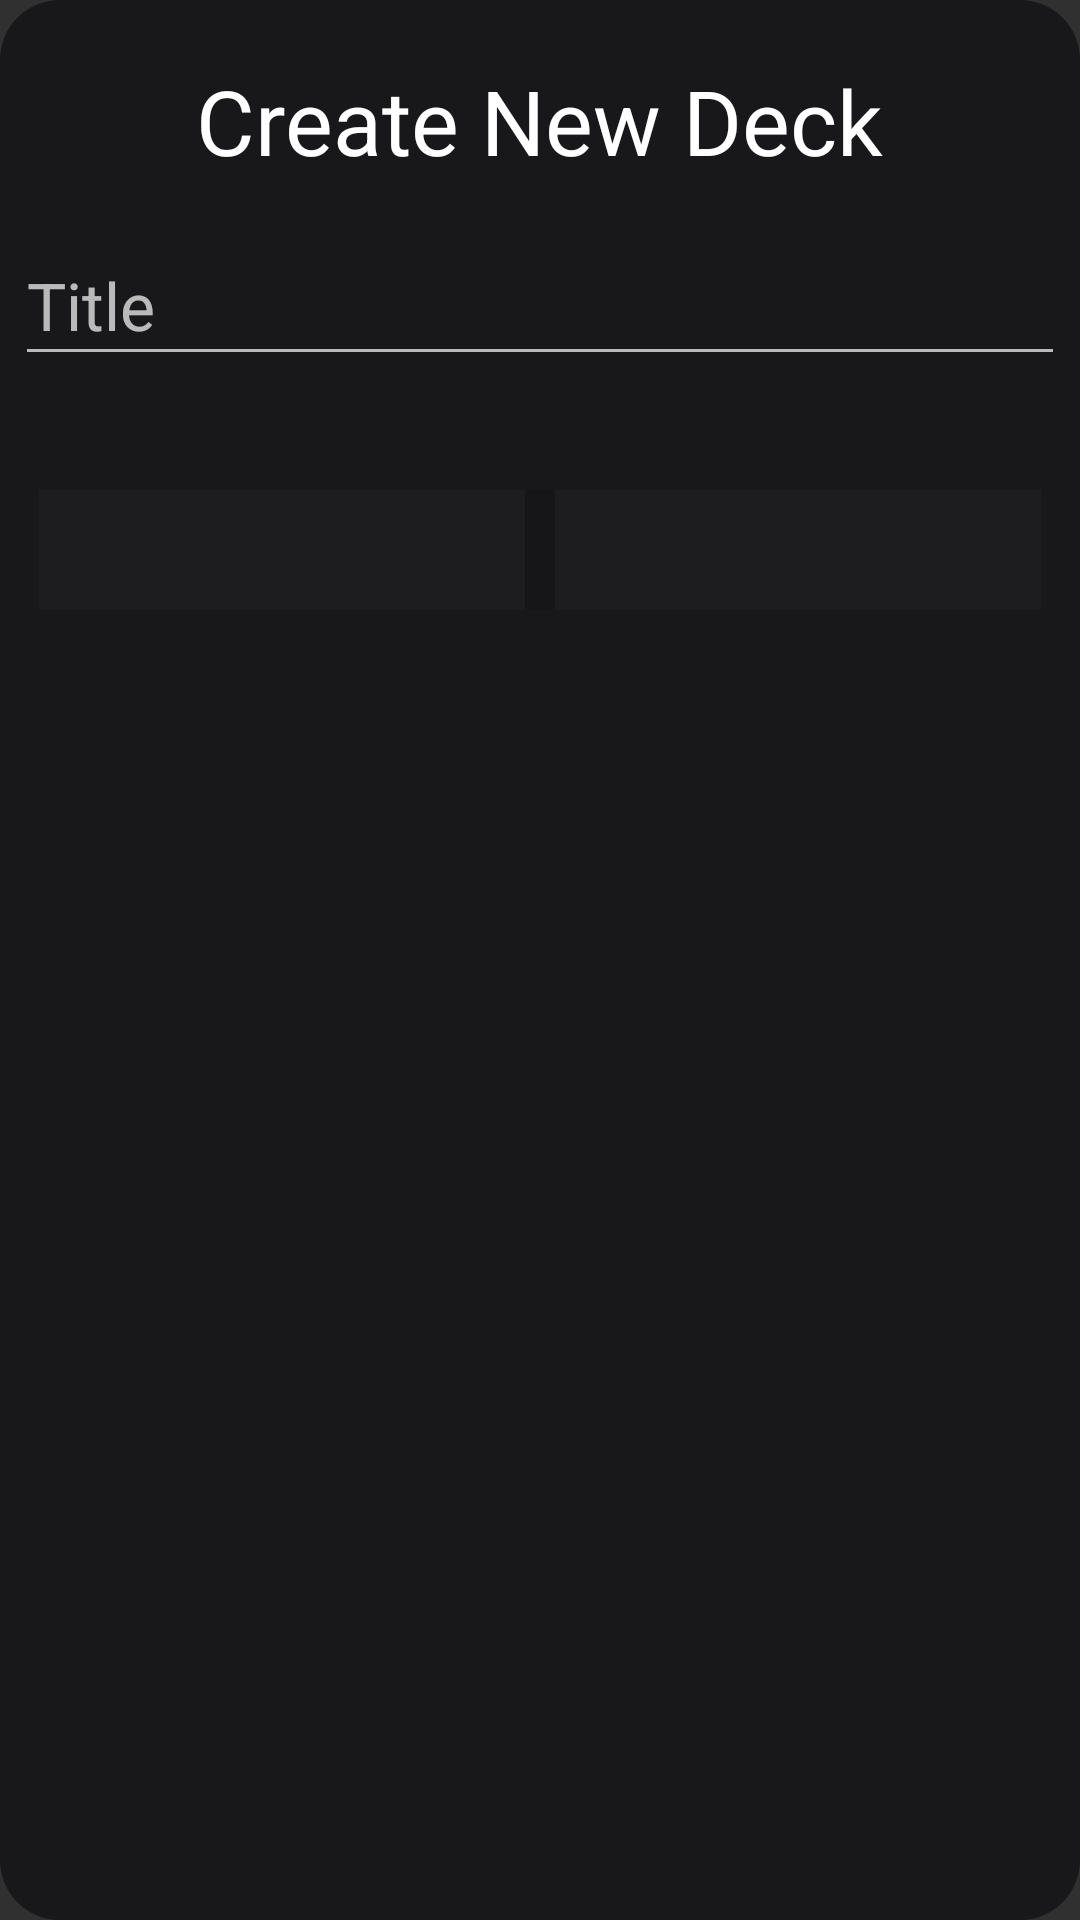

Write the Android layout XML for this screen, with the resource values it uses.
<!-- AndroidManifest.xml: application theme Theme.AppCompat.NoActionBar -->
<!-- res/layout/dialog_box_new_deck.xml -->
<?xml version="1.0" encoding="utf-8"?>
<RelativeLayout
    xmlns:android="http://schemas.android.com/apk/res/android"
    android:layout_width="wrap_content"
    android:layout_height="wrap_content"
    android:background="@drawable/ic_rounded_dialog"
    android:padding="5sp"
    android:layout_gravity="center"
    android:paddingTop="25sp">

    <TextView
        android:id="@+id/create_new_deck_text_view"
        android:layout_width="wrap_content"
        android:layout_height="wrap_content"
        android:layout_marginTop="15sp"
        android:text="@string/create_new_deck"
        android:textColor="@color/white"
        android:layout_centerHorizontal="true"
        android:textSize="30sp" />

    <EditText
        android:id="@+id/deck_title_edit_text"
        android:layout_width="350dp"
        android:layout_height="50dp"
        android:layout_below="@+id/create_new_deck_text_view"
        android:layout_marginTop="15sp"
        android:textColor="@color/white"
        android:textSize="22sp"
        android:hint="@string/title" />

    <LinearLayout
        android:layout_width="350sp"
        android:layout_height="wrap_content"
        android:orientation="horizontal"
        android:paddingStart="8sp"
        android:paddingEnd="8sp"
        android:paddingBottom="8sp"
        android:paddingTop="8sp"
        android:layout_centerHorizontal="true"
        android:layout_below="@id/deck_title_edit_text"
        android:layout_marginTop="30dp">

        <ImageButton
            android:id="@+id/cancel_button"
            android:layout_width="0dp"
            android:layout_height="40sp"
            android:layout_marginEnd="5sp"
            android:contentDescription="@string/check_box"
            android:elevation="20sp"
            android:layout_weight="1"
            android:background="#1D1D20"
            android:src="@drawable/ic_cross" />

        <ImageButton
            android:id="@+id/add_button"
            android:layout_width="0dp"
            android:layout_height="40sp"
            android:layout_marginStart="5sp"
            android:contentDescription="@string/cancel_box"
            android:layout_weight="1"
            android:elevation="20sp"
            android:background="#1D1D20"
            android:src="@drawable/ic_add_button" />
    </LinearLayout>

</RelativeLayout>
<!-- resources referenced by this layout -->
<resources>
  <color name="white">#FFFFFFFF</color>
  <!-- drawable ic_rounded_dialog (drawable) -->
  <shape xmlns:android="http://schemas.android.com/apk/res/android"
      android:shape="rectangle">
      <corners android:radius="20dp" />
      <solid android:color="@color/app_dark" />
  </shape>
  <string name="cancel_box">cancel box</string>
  <string name="check_box">check box</string>
  <string name="create_new_deck">Create New Deck</string>
  <string name="title">Title</string>
  <color name="app_dark">#18181A</color>
</resources>
